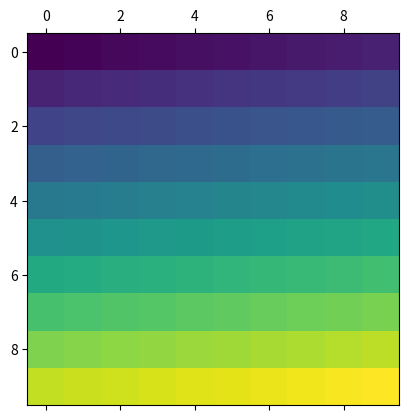
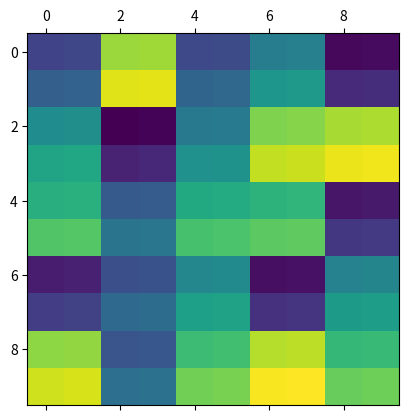

Python code for these plots, in order:
# -*- coding: utf-8 -*-
"""
Created on Fri Oct  4 10:33:00 2019

[redacted]
"""

import numpy as np
import matplotlib.pyplot as plt

arr = np.arange(100).reshape(10,10)

def shuffle(arr, n_sections):

    assert arr.shape[0]==arr.shape[1], "arr must be square"
    assert arr.shape[0]%n_sections == 0, "arr size must divideable into equal n_sections"

    size = arr.shape[0]//n_sections


    new_arr = np.empty_like(arr)
    ## randomize section's row index

    rand_indxes = np.random.permutation(n_sections*n_sections)

    for i in range(n_sections):
        ## randomize section's column index
        for j in  range(n_sections):

            rand_i = rand_indxes[i*n_sections + j]//n_sections
            rand_j = rand_indxes[i*n_sections + j]%n_sections

            new_arr[i*size:(i+1)*size, j*size:(j+1)*size] = \
                arr[rand_i*size:(rand_i+1)*size, rand_j*size:(rand_j+1)*size]

    return new_arr


result = shuffle(arr, 5)

plt.matshow(arr)
plt.matshow(result)
plt.show()
